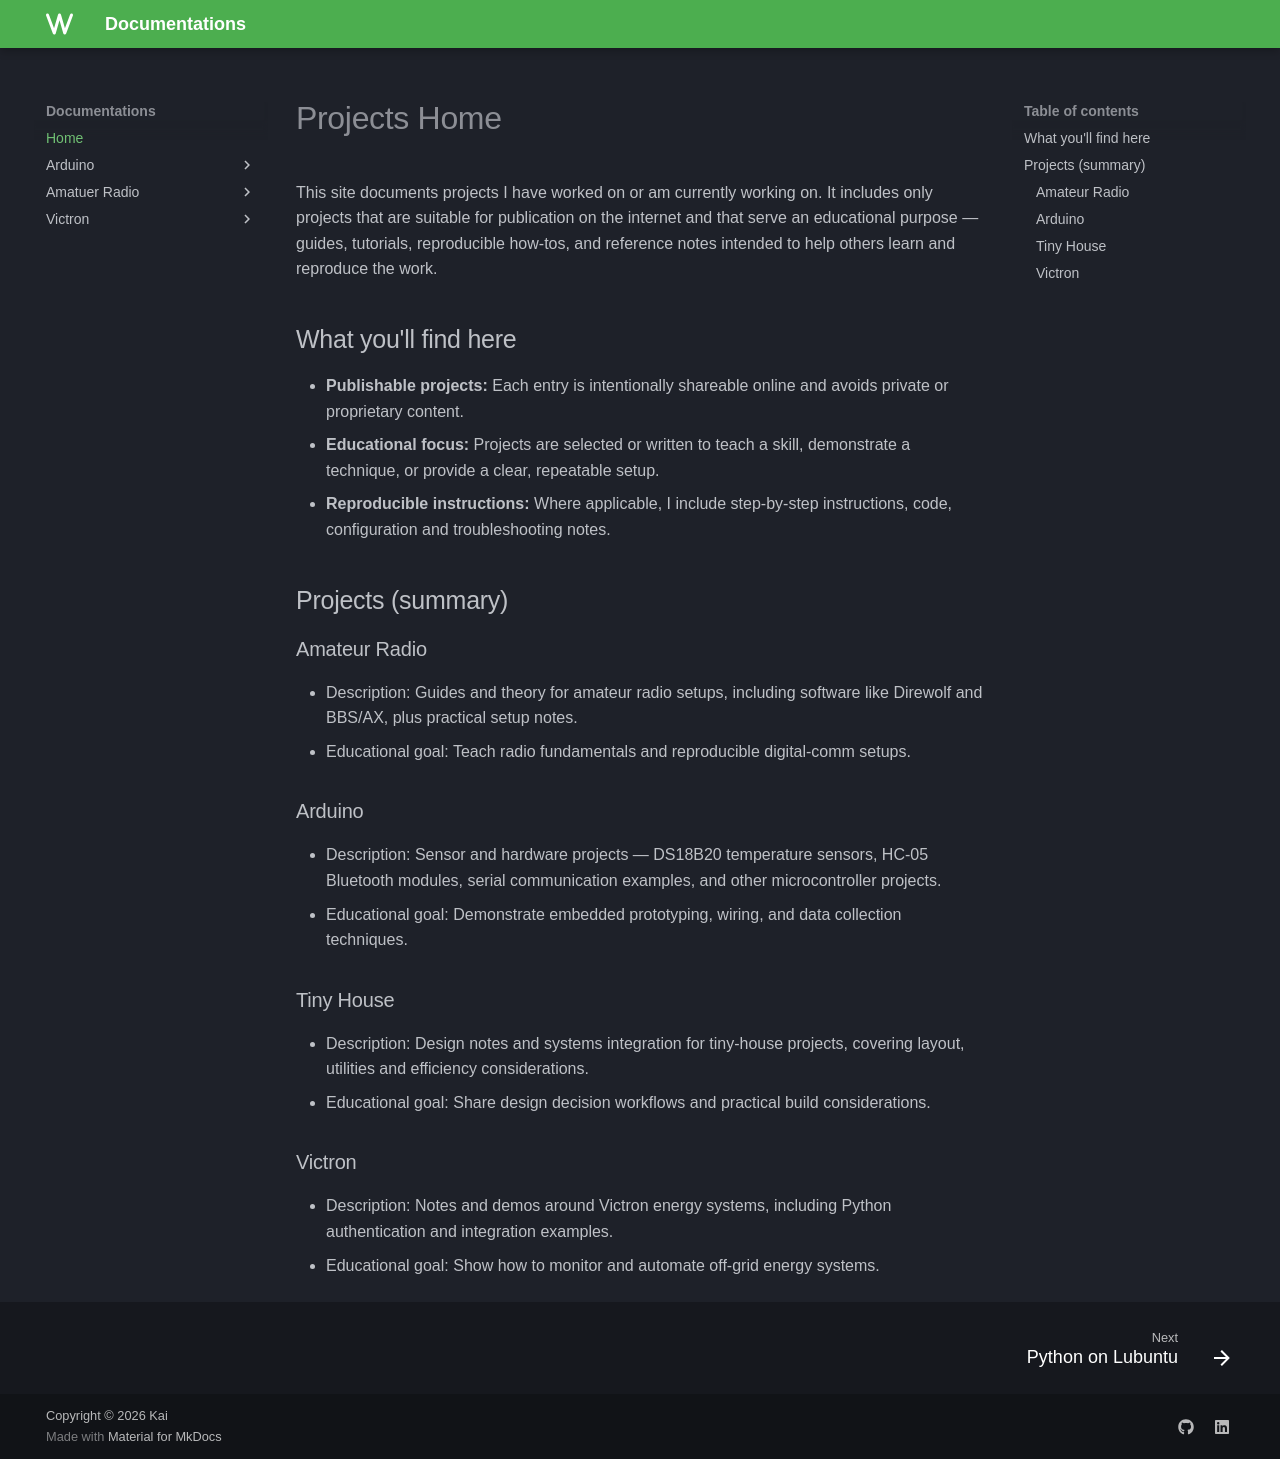

repository: kai123e/Documentations · page: index.html · generator: mkdocs

# Projects Home

This site documents projects I have worked on or am currently working on. It includes only projects that are suitable for publication on the internet and that serve an educational purpose — guides, tutorials, reproducible how‑tos, and reference notes intended to help others learn and reproduce the work.

## What you'll find here
- **Publishable projects:** Each entry is intentionally shareable online and avoids private or proprietary content.
- **Educational focus:** Projects are selected or written to teach a skill, demonstrate a technique, or provide a clear, repeatable setup.
- **Reproducible instructions:** Where applicable, I include step‑by‑step instructions, code, configuration and troubleshooting notes.

## Projects (summary)

### Amateur Radio
- Description: Guides and theory for amateur radio setups, including software like Direwolf and BBS/AX, plus practical setup notes.
- Educational goal: Teach radio fundamentals and reproducible digital‑comm setups.

### Arduino
- Description: Sensor and hardware projects — DS18B20 temperature sensors, HC‑05 Bluetooth modules, serial communication examples, and other microcontroller projects.
- Educational goal: Demonstrate embedded prototyping, wiring, and data collection techniques.

### Tiny House
- Description: Design notes and systems integration for tiny‑house projects, covering layout, utilities and efficiency considerations.
- Educational goal: Share design decision workflows and practical build considerations.

### Victron
- Description: Notes and demos around Victron energy systems, including Python authentication and integration examples.
- Educational goal: Show how to monitor and automate off‑grid energy systems.
